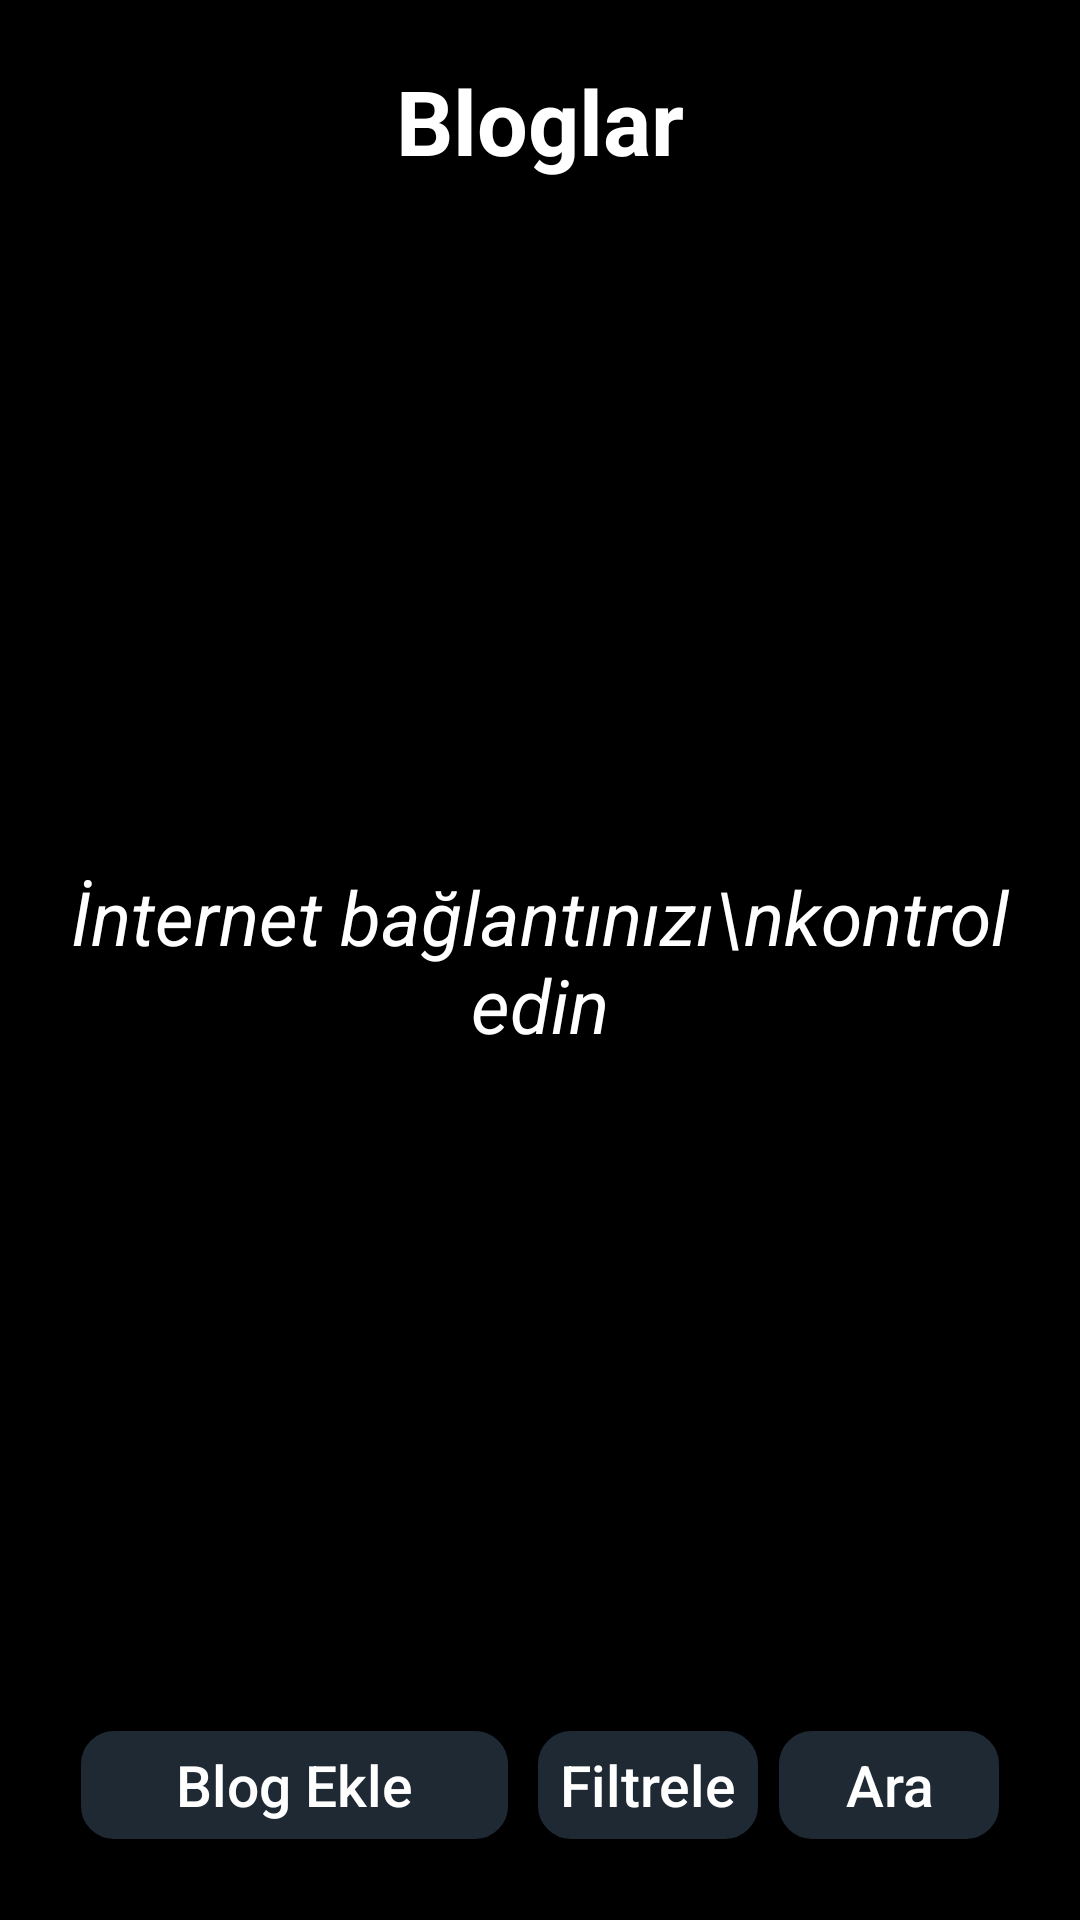

Here is an Android app screen rendered from its layout file. Give the layout XML and the strings, colors and styles it references.
<!-- AndroidManifest.xml: application theme Theme.YazılımBlog -->
<!-- res/layout/fragment_home.xml -->
<?xml version="1.0" encoding="utf-8"?>
<androidx.constraintlayout.widget.ConstraintLayout xmlns:android="http://schemas.android.com/apk/res/android"
    xmlns:app="http://schemas.android.com/apk/res-auto"
    xmlns:tools="http://schemas.android.com/tools"
    android:layout_width="match_parent"
    android:layout_height="match_parent"
    tools:context=".ui.blog.HomeFragment">



    <LinearLayout
        android:layout_width="match_parent"
        android:layout_height="match_parent"
        android:orientation="vertical"
        android:padding="20dp"
        android:background="@color/black"
        app:layout_constraintBottom_toBottomOf="parent"
        app:layout_constraintEnd_toEndOf="parent"
        app:layout_constraintStart_toStartOf="parent"
        app:layout_constraintTop_toTopOf="parent">

        <TextView
            android:id="@+id/ust_yazi"
            android:layout_width="match_parent"
            android:layout_height="wrap_content"
            android:layout_marginBottom="10dp"
            android:text="Bloglar"
            android:textAlignment="center"
            android:textColor="@color/white"
            android:textStyle="bold"
            android:textSize="30dp"
            app:layout_constraintEnd_toEndOf="parent"
            app:layout_constraintStart_toStartOf="parent"
            app:layout_constraintTop_toTopOf="parent" />

        <LinearLayout
            android:id="@+id/linearLayout"
            android:layout_width="match_parent"
            android:layout_height="match_parent"
            android:orientation="vertical"
            app:layout_constraintBottom_toBottomOf="parent"
            app:layout_constraintEnd_toEndOf="parent"
            app:layout_constraintStart_toStartOf="parent"
            app:layout_constraintTop_toBottomOf="@id/ust_yazi">


            <ListView
                android:id="@+id/listView"
                android:layout_width="match_parent"
                android:layout_height="match_parent"
                android:layout_weight="1"/>

            <LinearLayout
                android:layout_width="match_parent"
                android:layout_height="50dp"
                android:orientation="horizontal"
                android:padding="5dp">

                <androidx.appcompat.widget.AppCompatButton
                    android:id="@+id/blog_ekle"
                    android:layout_width="match_parent"
                    android:layout_height="wrap_content"
                    android:layout_marginRight="3dp"
                    android:layout_weight="0.7"
                    android:background="@drawable/block_background"
                    android:text="Blog Ekle"
                    android:textAllCaps="false"
                    android:textSize="19sp"
                    android:textColor="@color/white"
                    app:layout_constraintEnd_toEndOf="parent"
                    app:layout_constraintStart_toStartOf="parent"
                    app:layout_constraintTop_toTopOf="parent" />

                <androidx.appcompat.widget.AppCompatButton
                    android:id="@+id/filtrele"
                    android:layout_width="match_parent"
                    android:layout_height="wrap_content"
                    android:layout_marginLeft="3dp"
                    android:layout_weight="1"
                    android:background="@drawable/block_background"
                    android:text="Filtrele"
                    android:textAllCaps="false"
                    android:textSize="19sp"
                    android:textColor="@color/white"
                    app:layout_constraintEnd_toEndOf="parent"
                    app:layout_constraintStart_toStartOf="parent"
                    app:layout_constraintTop_toTopOf="parent" />

                <androidx.appcompat.widget.AppCompatButton
                    android:id="@+id/metin_ara"
                    android:layout_width="match_parent"
                    android:layout_height="wrap_content"
                    android:layout_marginLeft="3dp"
                    android:layout_weight="1"
                    android:background="@drawable/block_background"
                    android:text="Ara"
                    android:textAllCaps="false"
                    android:textSize="19sp"
                    android:textColor="@color/white"
                    app:layout_constraintEnd_toEndOf="parent"
                    app:layout_constraintStart_toStartOf="parent"
                    app:layout_constraintTop_toTopOf="parent" />
            </LinearLayout>

        </LinearLayout>
    </LinearLayout>
    <TextView
        android:id="@+id/int_yok"
        android:layout_width="match_parent"
        android:layout_height="wrap_content"
        android:text="İnternet bağlantınızı\nkontrol edin"
        android:padding="20dp"
        android:textAlignment="center"
        android:textColor="@color/white"
        android:textStyle="italic"
        android:textSize="25dp"
        app:layout_constraintEnd_toEndOf="parent"
        app:layout_constraintStart_toStartOf="parent"
        app:layout_constraintTop_toTopOf="parent"
        app:layout_constraintBottom_toBottomOf="parent"/>



</androidx.constraintlayout.widget.ConstraintLayout>
<!-- resources referenced by this layout -->
<resources>
  <color name="black">#FF000000</color>
  <color name="white">#FFFFFFFF</color>
  <!-- drawable block_background (drawable) -->
  <?xml version="1.0" encoding="utf-8"?>
  <shape xmlns:android="http://schemas.android.com/apk/res/android"
      android:shape="rectangle">
  
      
      <solid android:color="@color/bottom_nav" />
  
      
      <stroke
          android:width="2dp"
          android:color="@android:color/black" />
  
      
      <corners android:radius="12dp" />
  
  
  </shape>
  <style name="Theme.YazılımBlog" parent="Theme.MaterialComponents.DayNight.DarkActionBar">
          
          <item name="colorPrimary">@color/purple_500</item>
          <item name="colorPrimaryVariant">@color/purple_700</item>
          <item name="colorOnPrimary">@color/white</item>
          
          <item name="colorSecondary">@color/teal_200</item>
          <item name="colorSecondaryVariant">@color/teal_700</item>
          <item name="colorOnSecondary">@color/black</item>
          
          <item name="android:statusBarColor">?attr/colorPrimaryVariant</item>
          
      </style>
  <color name="bottom_nav">#1F2933</color>
  <color name="purple_500">#FF6200EE</color>
  <color name="purple_700">#FF3700B3</color>
  <color name="teal_200">#FF03DAC5</color>
  <color name="teal_700">#FF018786</color>
</resources>
